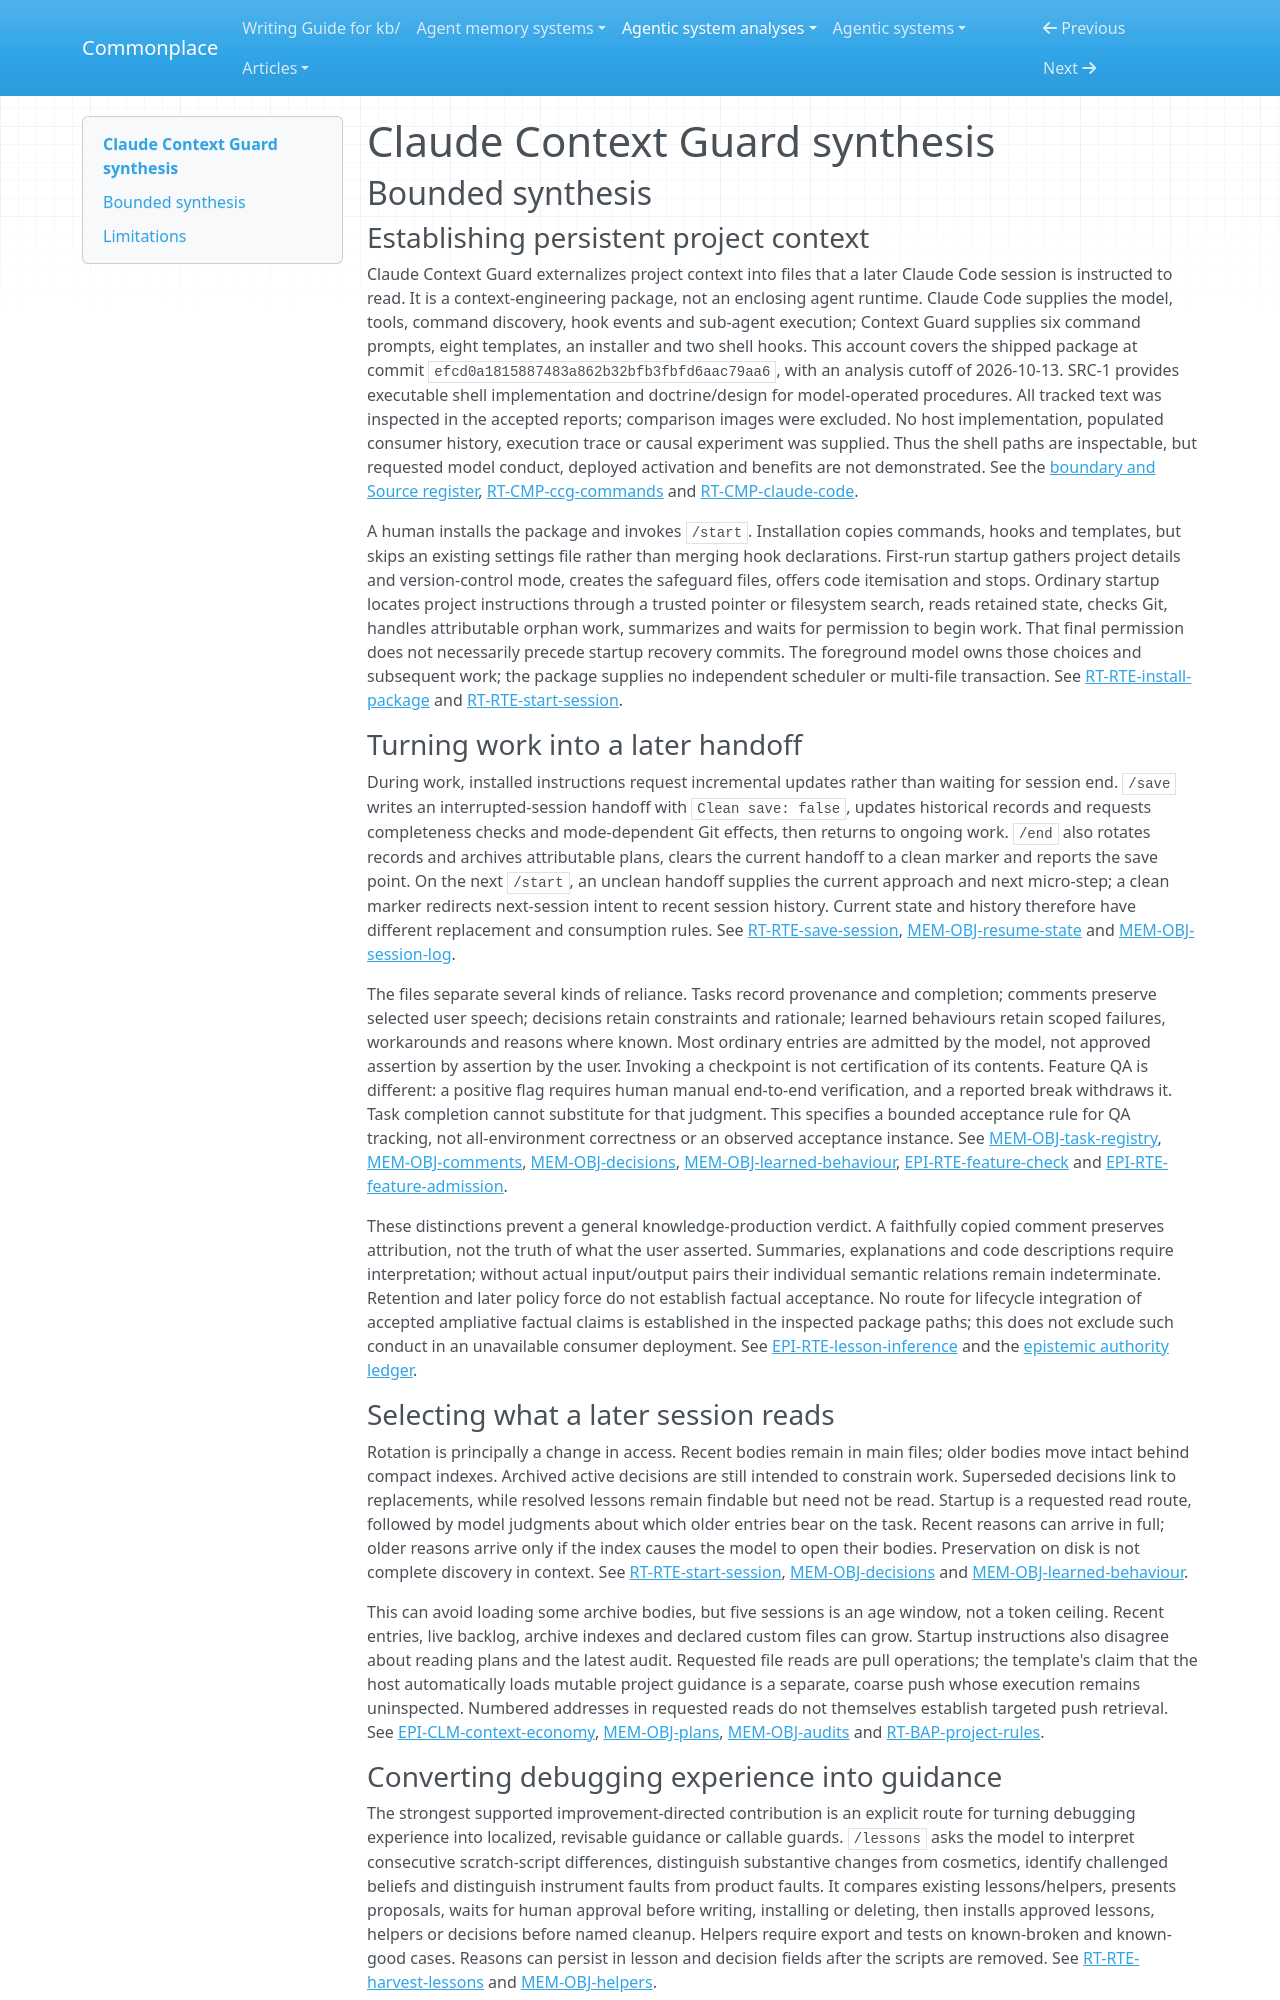

repository: zby/commonplace · page: agentic-system-analyses/retained/claude-context-guard/synthesis/index.html · generator: mkdocs

---
type: agentic-system-analyses/types/agentic-system-synthesis.md
description: "Claude Context Guard requests model-maintained project ledgers and selective cross-session reload, with human-gated lessons and narrow shell backups, but no demonstrated loss-free recovery or improvement."
run-id: AAS-2026-10-13-claude-context-guard-357cd90664df-01
reviewed-boundary: efcd0a1815887483a862b32bfb3fbfd6aac79aa6
---

# Claude Context Guard synthesis

## Bounded synthesis

### Establishing persistent project context

Claude Context Guard externalizes project context into files that a later Claude Code session is instructed to read. It is a context-engineering package, not an enclosing agent runtime. Claude Code supplies the model, tools, command discovery, hook events and sub-agent execution; Context Guard supplies six command prompts, eight templates, an installer and two shell hooks. This account covers the shipped package at commit `efcd0a1815887483a862b32bfb3fbfd6aac79aa6`, with an analysis cutoff of 2026-10-13. SRC-1 provides executable shell implementation and doctrine/design for model-operated procedures. All tracked text was inspected in the accepted reports; comparison images were excluded. No host implementation, populated consumer history, execution trace or causal experiment was supplied. Thus the shell paths are inspectable, but requested model conduct, deployed activation and benefits are not demonstrated. See the [boundary and Source register](boundary.md#source-register), [RT-CMP-ccg-commands](runtime.md#rt-cmp-ccg-commands) and [RT-CMP-claude-code](runtime.md#rt-cmp-claude-code).

A human installs the package and invokes `/start`. Installation copies commands, hooks and templates, but skips an existing settings file rather than merging hook declarations. First-run startup gathers project details and version-control mode, creates the safeguard files, offers code itemisation and stops. Ordinary startup locates project instructions through a trusted pointer or filesystem search, reads retained state, checks Git, handles attributable orphan work, summarizes and waits for permission to begin work. That final permission does not necessarily precede startup recovery commits. The foreground model owns those choices and subsequent work; the package supplies no independent scheduler or multi-file transaction. See [RT-RTE-install-package](runtime.md#rt-rte-install-package) and [RT-RTE-start-session](runtime.md#rt-rte-start-session).

### Turning work into a later handoff

During work, installed instructions request incremental updates rather than waiting for session end. `/save` writes an interrupted-session handoff with `Clean save: false`, updates historical records and requests completeness checks and mode-dependent Git effects, then returns to ongoing work. `/end` also rotates records and archives attributable plans, clears the current handoff to a clean marker and reports the save point. On the next `/start`, an unclean handoff supplies the current approach and next micro-step; a clean marker redirects next-session intent to recent session history. Current state and history therefore have different replacement and consumption rules. See [RT-RTE-save-session](runtime.md#rt-rte-save-session), [MEM-OBJ-resume-state](memory.md#mem-obj-resume-state) and [MEM-OBJ-session-log](memory.md#mem-obj-session-log).

The files separate several kinds of reliance. Tasks record provenance and completion; comments preserve selected user speech; decisions retain constraints and rationale; learned behaviours retain scoped failures, workarounds and reasons where known. Most ordinary entries are admitted by the model, not approved assertion by assertion by the user. Invoking a checkpoint is not certification of its contents. Feature QA is different: a positive flag requires human manual end-to-end verification, and a reported break withdraws it. Task completion cannot substitute for that judgment. This specifies a bounded acceptance rule for QA tracking, not all-environment correctness or an observed acceptance instance. See [MEM-OBJ-task-registry](memory.md#mem-obj-task-registry), [MEM-OBJ-comments](memory.md#mem-obj-comments), [MEM-OBJ-decisions](memory.md#mem-obj-decisions), [MEM-OBJ-learned-behaviour](memory.md#mem-obj-learned-behaviour), [EPI-RTE-feature-check](epistemic.md#epi-rte-feature-check) and [EPI-RTE-feature-admission](epistemic.md#epi-rte-feature-admission).

These distinctions prevent a general knowledge-production verdict. A faithfully copied comment preserves attribution, not the truth of what the user asserted. Summaries, explanations and code descriptions require interpretation; without actual input/output pairs their individual semantic relations remain indeterminate. Retention and later policy force do not establish factual acceptance. No route for lifecycle integration of accepted ampliative factual claims is established in the inspected package paths; this does not exclude such conduct in an unavailable consumer deployment. See [EPI-RTE-lesson-inference](epistemic.md#epi-rte-lesson-inference) and the [epistemic authority ledger](epistemic.md#authority-route-ledger).

### Selecting what a later session reads

Rotation is principally a change in access. Recent bodies remain in main files; older bodies move intact behind compact indexes. Archived active decisions are still intended to constrain work. Superseded decisions link to replacements, while resolved lessons remain findable but need not be read. Startup is a requested read route, followed by model judgments about which older entries bear on the task. Recent reasons can arrive in full; older reasons arrive only if the index causes the model to open their bodies. Preservation on disk is not complete discovery in context. See [RT-RTE-start-session](runtime.md#rt-rte-start-session), [MEM-OBJ-decisions](memory.md#mem-obj-decisions) and [MEM-OBJ-learned-behaviour](memory.md#mem-obj-learned-behaviour).

This can avoid loading some archive bodies, but five sessions is an age window, not a token ceiling. Recent entries, live backlog, archive indexes and declared custom files can grow. Startup instructions also disagree about reading plans and the latest audit. Requested file reads are pull operations; the template's claim that the host automatically loads mutable project guidance is a separate, coarse push whose execution remains uninspected. Numbered addresses in requested reads do not themselves establish targeted push retrieval. See [EPI-CLM-context-economy](epistemic.md#epi-clm-context-economy), [MEM-OBJ-plans](memory.md#mem-obj-plans), [MEM-OBJ-audits](memory.md#mem-obj-audits) and [RT-BAP-project-rules](runtime.md#rt-bap-project-rules).
